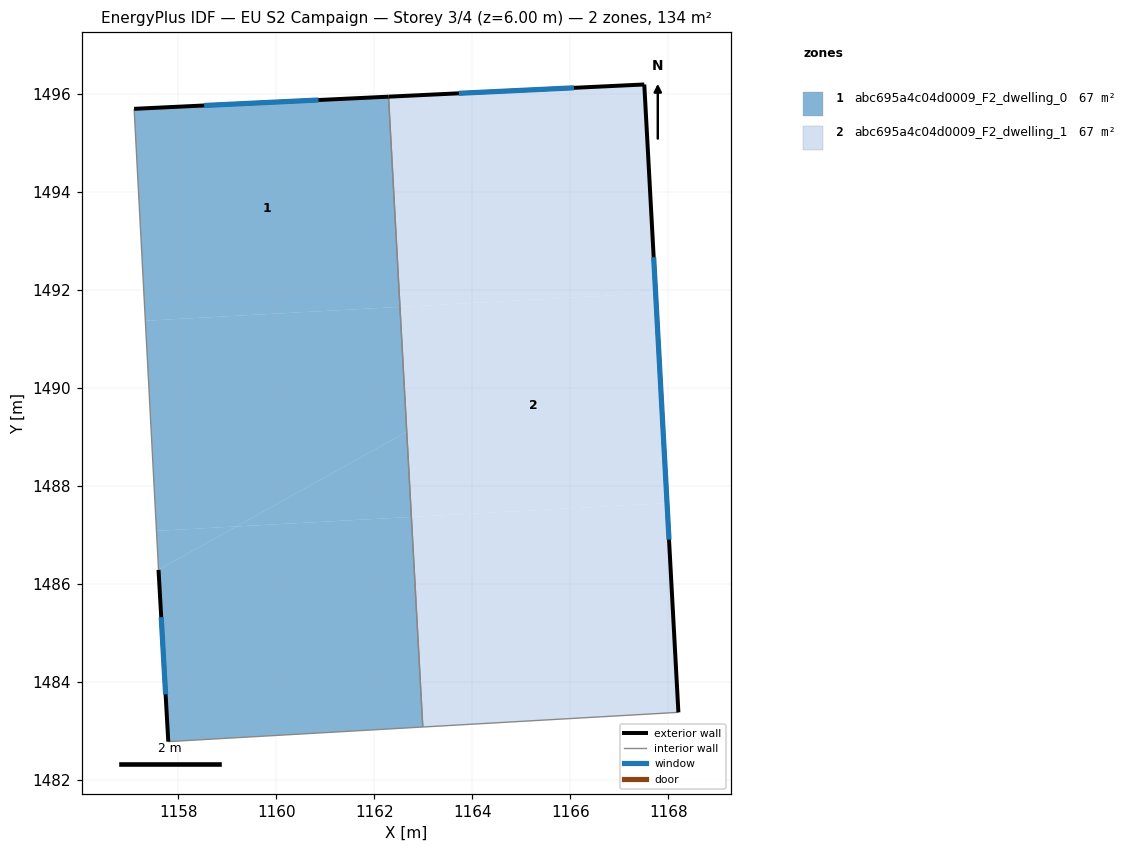
=== STOREY PLAN SPEC (per zone: floor XY polygon, exterior-wall plan segments, windows/doors) ===
zone 1: abc695a4c04d0009_F2_dwelling_0  (67.1 m²)
  floor: (1162.29, 1495.94) (1162.52, 1491.65) (1157.33, 1491.37) (1157.10, 1495.69)
  floor: (1162.52, 1491.65) (1162.66, 1489.11) (1159.19, 1487.17) (1157.56, 1487.08) (1157.33, 1491.37)
  floor: (1162.76, 1487.37) (1162.99, 1483.08) (1157.80, 1482.78) (1157.60, 1486.29) (1159.19, 1487.17)
  floor: (1162.66, 1489.11) (1162.76, 1487.37) (1159.19, 1487.17)
  floor: (1159.19, 1487.17) (1157.60, 1486.29) (1157.56, 1487.08)
  exterior wall: (1162.29, 1495.94) – (1157.10, 1495.69)  [5.2 m]
    window: (1160.86, 1495.87) – (1158.53, 1495.76)  [3.2 m²]
  exterior wall: (1157.60, 1486.29) – (1157.80, 1482.78)  [3.5 m]
    window: (1157.65, 1485.32) – (1157.74, 1483.75)  [2.1 m²]
  interior walls: 3
zone 2: abc695a4c04d0009_F2_dwelling_1  (67.1 m²)
  floor: (1167.51, 1496.19) (1167.74, 1491.94) (1162.52, 1491.65) (1162.29, 1495.94)
  floor: (1167.74, 1491.94) (1167.97, 1487.65) (1162.76, 1487.37) (1162.52, 1491.65)
  floor: (1167.97, 1487.65) (1168.20, 1483.38) (1162.99, 1483.08) (1162.76, 1487.37)
  exterior wall: (1167.51, 1496.19) – (1162.29, 1495.94)  [5.2 m]
    window: (1166.07, 1496.12) – (1163.73, 1496.01)  [3.2 m²]
  exterior wall: (1168.20, 1483.38) – (1167.51, 1496.19)  [12.8 m]
    window: (1168.01, 1486.91) – (1167.70, 1492.66)  [7.8 m²]
  interior walls: 2

=== DERIVED (storey summary) ===
Building: EU S2 Campaign
Storey: 3 of 4  (floor level z = 6.00 m)
Storey gross floor area: 134.3 m²
Zones on this storey: 2
  - abc695a4c04d0009_F2_dwelling_0: floor 67.1 m²; exterior wall 8.7 m (26.1 m²); 2 window(s) 5.3 m²; WWR 20.2%
  - abc695a4c04d0009_F2_dwelling_1: floor 67.1 m²; exterior wall 18.1 m (54.2 m²); 2 window(s) 10.9 m²; WWR 20.2%
Zone adjacency (shared interzone walls):
  - abc695a4c04d0009_F2_dwelling_0 ↔ abc695a4c04d0009_F2_dwelling_1